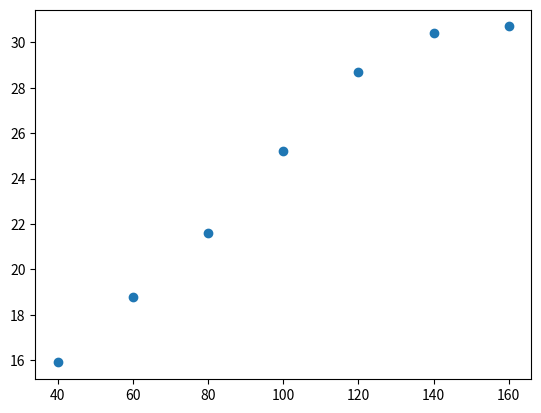

The script that saved this image:
# CARREGAMENTO DAS BIBLIOTECAS #
import numpy as np
import matplotlib.pyplot as plt
import pandas as pd

# 3 #
print("3")
# CARREGAMENTO DOS DADOS #
unidades = [40,60,80,100,120,140,160]
rendimento = [15.9,18.8,21.6,25.2,28.7,30.4,30.7]
m = [unidades,rendimento]
roh = np.corrcoef(m)
print(roh)
plt.scatter(unidades,rendimento)
plt.show()